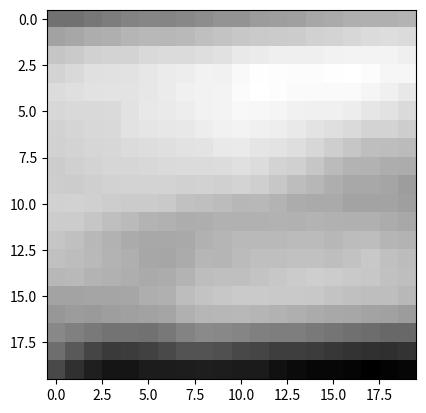

Write the Python code that produced this figure.
from matplotlib import pyplot as plt

import numpy as np


x=[[0.69617647, 0.6957294 , 0.7040196 , 0.7109687 , 0.7183647 ,
        0.72228634, 0.72183925, 0.7245883 , 0.7315373 , 0.73938036,
        0.73921174, 0.75097644, 0.7528314 , 0.75630593, 0.764149  ,
        0.76879615, 0.7743373 , 0.7766392 , 0.7761921 , 0.78007066],
       [0.7587765 , 0.7641059 , 0.77194905, 0.7749765 , 0.7828196 ,
        0.7862941 , 0.7846745 , 0.7869765 , 0.7948196 , 0.80176866,
        0.80524313, 0.8091647 , 0.81057256, 0.81174517, 0.8179686 ,
        0.82144314, 0.82536477, 0.83041567, 0.83389014, 0.83041567],
       [0.80261964, 0.80956864, 0.8181373 , 0.82067454, 0.8222942 ,
        0.8285177 , 0.83126664, 0.83126664, 0.8342942 , 0.83889806,
        0.84904313, 0.8509412 , 0.85599214, 0.85671765, 0.85671765,
        0.860149  , 0.8617686 , 0.86289805, 0.8617686 , 0.85667455],
       [0.821804  , 0.82875293, 0.83659613, 0.83889806, 0.8393451 ,
        0.84601575, 0.8506196 , 0.8540941 , 0.8594235 , 0.85852945,
        0.8686745 , 0.8748981 , 0.8737686 , 0.87332153, 0.87332153,
        0.8756236 , 0.8772432 , 0.8730431 , 0.8649647 , 0.8656471 ],
       [0.8324628 , 0.83593726, 0.8398588 , 0.8407529 , 0.8407529 ,
        0.845804  , 0.8515804 , 0.8573569 , 0.85965884, 0.8631334 ,
        0.87165886, 0.8772    , 0.8737686 , 0.87029415, 0.86984706,
        0.87029415, 0.8707412 , 0.8642393 , 0.8577373 , 0.8475922 ],
       [0.82579213, 0.8276471 , 0.8276471 , 0.829949  , 0.8393687 ,
        0.8467647 , 0.85023916, 0.85416085, 0.85965884, 0.8617255 ,
        0.86794907, 0.8665412 , 0.8642393 , 0.8584628 , 0.8577373 ,
        0.8570118 , 0.8539843 , 0.84518045, 0.84029806, 0.8294275 ],
       [0.8195687 , 0.823     , 0.8269216 , 0.8287765 , 0.84026283,
        0.84305495, 0.846251  , 0.84669805, 0.8538157 , 0.85863143,
        0.8622745 , 0.85739213, 0.85553724, 0.8485883 , 0.8404667 ,
        0.8362667 , 0.8297647 , 0.8221333 , 0.822302  , 0.813498  ],
       [0.8174353 , 0.82063144, 0.8249569 , 0.82612944, 0.83049804,
        0.83345884, 0.8359294 , 0.8391255 , 0.8427686 , 0.8480314 ,
        0.8498196 , 0.8433177 , 0.84235686, 0.8347255 , 0.8257098 ,
        0.8148392 , 0.80396867, 0.7935451 , 0.79213727, 0.79028237],
       [0.8119961 , 0.81725883, 0.82045496, 0.8240981 , 0.82499224,
        0.82678044, 0.82925105, 0.8305922 , 0.83076084, 0.8325491 ,
        0.83736473, 0.8320353 , 0.8223373 , 0.81700784, 0.8045608 ,
        0.7897687 , 0.7814784 , 0.77800393, 0.77178043, 0.7713334 ],
       [0.81343925, 0.8113059 , 0.81539613, 0.8190393 , 0.82110596,
        0.8212746 , 0.82099617, 0.8179686 , 0.81886274, 0.8162824 ,
        0.82065094, 0.81560004, 0.80541176, 0.7929647 , 0.7847176 ,
        0.7741255 , 0.76583534, 0.76583534, 0.7619137 , 0.75249416],
       [0.8176314 , 0.8194196 , 0.81728625, 0.81336474, 0.8103373 ,
        0.81078434, 0.80848235, 0.79761183, 0.7948196 , 0.7908981 ,
        0.78540003, 0.78612554, 0.7817569 , 0.7707177 , 0.76824707,
        0.7685255 , 0.7602353 , 0.7602353 , 0.7593412 , 0.7538431 ],
       [0.8119569 , 0.8112314 , 0.80383533, 0.7948196 , 0.78814906,
        0.78103137, 0.7767059 , 0.77278435, 0.77391374, 0.7769412 ,
        0.7779451 , 0.77749807, 0.7780549 , 0.77760786, 0.7797412 ,
        0.7767804 , 0.775651  , 0.775651  , 0.77083534, 0.7653373 ],
       [0.80249417, 0.7958236 , 0.7868079 , 0.7789647 , 0.76954514,
        0.765902  , 0.76549804, 0.76735294, 0.77732944, 0.78270197,
        0.78713727, 0.7874157 , 0.78724706, 0.79027456, 0.78961575,
        0.785247  , 0.7915138 , 0.79196084, 0.78205097, 0.779302  ],
       [0.7958902 , 0.79297256, 0.78787845, 0.77963144, 0.7745804 ,
        0.7646706 , 0.7635412 , 0.77004313, 0.7834942 , 0.782153  ,
        0.7905099 , 0.7954353 , 0.7949883 , 0.7980157 , 0.7971216 ,
        0.7943294 , 0.7994236 , 0.8060941 , 0.7959059 , 0.7915373 ],
       [0.7854079 , 0.78754115, 0.7815961 , 0.77722746, 0.7737529 ,
        0.76842356, 0.77044713, 0.7808706 , 0.7924667 , 0.7950471 ,
        0.7948785 , 0.7997608 , 0.8048549 , 0.8106314 , 0.8141059 ,
        0.81176084, 0.8078392 , 0.8055373 , 0.79769415, 0.7933255 ],
       [0.76102746, 0.7601334 , 0.7615412 , 0.7615412 , 0.76360786,
        0.77364314, 0.7765608 , 0.79297256, 0.8006471 , 0.80508244,
        0.80972946, 0.80928236, 0.80838823, 0.80838823, 0.80676866,
        0.8021216 , 0.7958981 , 0.79359615, 0.79359615, 0.78575295],
       [0.7443804 , 0.7501569 , 0.748302  , 0.7526706 , 0.75631374,
        0.7585059 , 0.7614235 , 0.77666277, 0.7836118 , 0.7845726 ,
        0.78647065, 0.782102  , 0.77818036, 0.77425885, 0.7698902 ,
        0.7664157 , 0.7645608 , 0.76063925, 0.7567177 , 0.7504941 ],
       [0.72515297, 0.7154118 , 0.7061608 , 0.69876474, 0.69803923,
        0.6977608 , 0.7053255 , 0.7201176 , 0.7279608 , 0.7251687 ,
        0.7215255 , 0.71485496, 0.7121059 , 0.7121059 , 0.70656466,
        0.7003412 , 0.69411767, 0.6906432 , 0.68441963, 0.6848667 ],
       [0.6915804 , 0.6648118 , 0.6394275 , 0.62536085, 0.62928236,
        0.63595295, 0.64654505, 0.6578627 , 0.6578627 , 0.6539412 ,
        0.6437961 , 0.6394275 , 0.6311373 , 0.6311373 , 0.6279412 ,
        0.62240005, 0.6166235 , 0.6143216 , 0.61246675, 0.61683536],
       [0.6451804 , 0.6145334 , 0.59100395, 0.57923925, 0.57923925,
        0.5870824 , 0.588255  , 0.58942753, 0.5901098 , 0.5889373 ,
        0.5866353 , 0.58618826, 0.5739765 , 0.5661334 , 0.56108236,
        0.56108236, 0.5583334 , 0.5513844 , 0.555753  , 0.55967456]]

plt.imshow(x,cmap='gray')
plt.show()